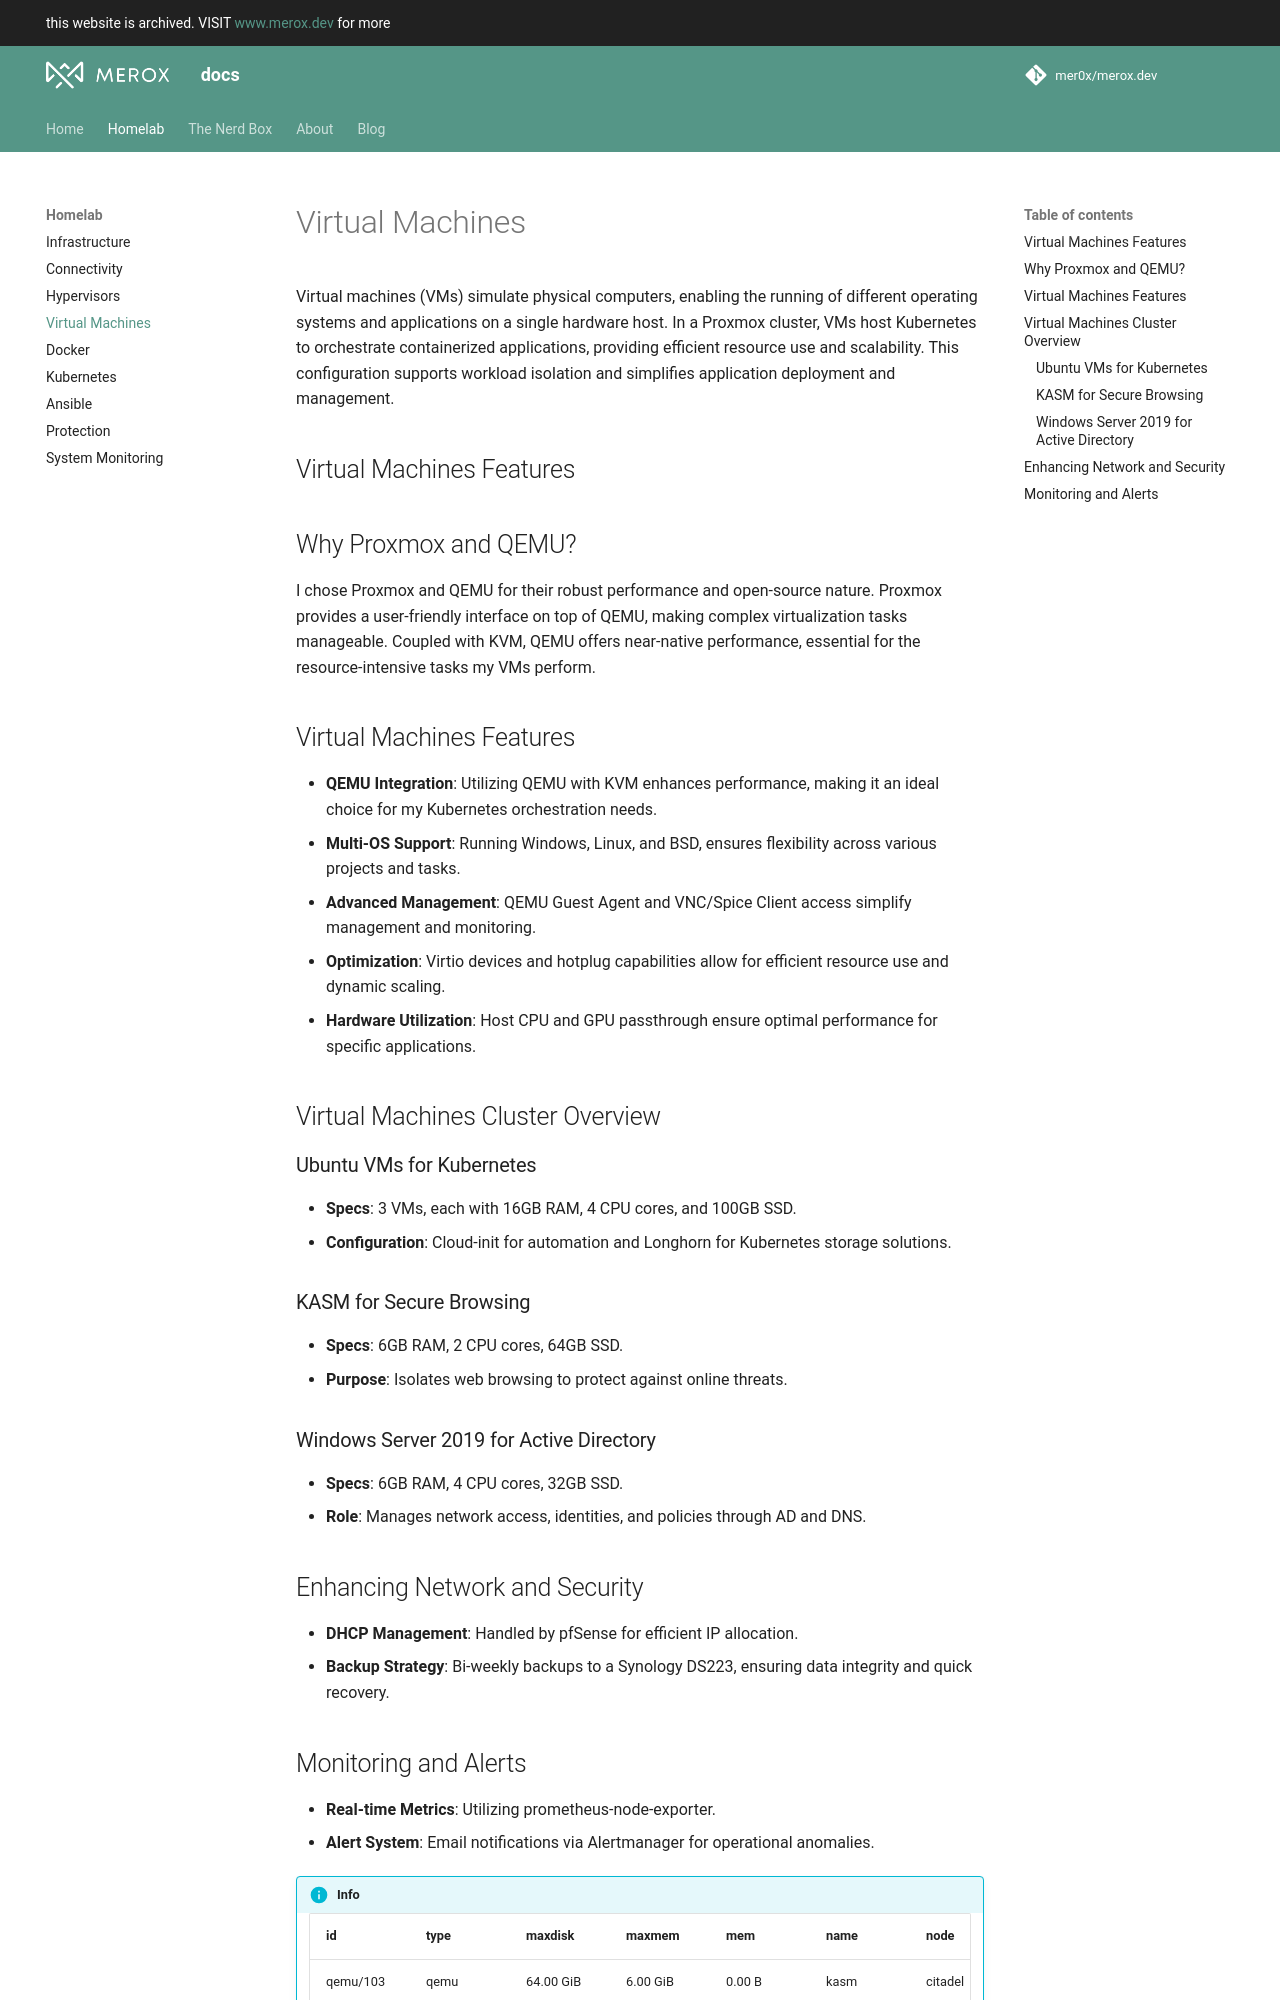

repository: mer0x/docs.merox.dev · page: homelab/virtual-machines/index.html · generator: mkdocs

# Virtual Machines

Virtual machines (VMs) simulate physical computers, enabling the running of different operating systems and applications on a single hardware host. In a Proxmox cluster, VMs host Kubernetes to orchestrate containerized applications, providing efficient resource use and scalability. This configuration supports workload isolation and simplifies application deployment and management.

## Virtual Machines Features

## Why Proxmox and QEMU?

I chose Proxmox and QEMU for their robust performance and open-source nature. Proxmox provides a user-friendly interface on top of QEMU, making complex virtualization tasks manageable. Coupled with KVM, QEMU offers near-native performance, essential for the resource-intensive tasks my VMs perform.


## Virtual Machines Features

- **QEMU Integration**: Utilizing QEMU with KVM enhances performance, making it an ideal choice for my Kubernetes orchestration needs.
- **Multi-OS Support**: Running Windows, Linux, and BSD, ensures flexibility across various projects and tasks.
- **Advanced Management**: QEMU Guest Agent and VNC/Spice Client access simplify management and monitoring.
- **Optimization**: Virtio devices and hotplug capabilities allow for efficient resource use and dynamic scaling.
- **Hardware Utilization**: Host CPU and GPU passthrough ensure optimal performance for specific applications.

## Virtual Machines Cluster Overview

### Ubuntu VMs for Kubernetes

- **Specs**: 3 VMs, each with 16GB RAM, 4 CPU cores, and 100GB SSD.
- **Configuration**: Cloud-init for automation and Longhorn for Kubernetes storage solutions.

### KASM for Secure Browsing

- **Specs**: 6GB RAM, 2 CPU cores, 64GB SSD.
- **Purpose**: Isolates web browsing to protect against online threats.

### Windows Server 2019 for Active Directory

- **Specs**: 6GB RAM, 4 CPU cores, 32GB SSD.
- **Role**: Manages network access, identities, and policies through AD and DNS.

## Enhancing Network and Security

- **DHCP Management**: Handled by pfSense for efficient IP allocation.
- **Backup Strategy**: Bi-weekly backups to a Synology DS223, ensuring data integrity and quick recovery.
